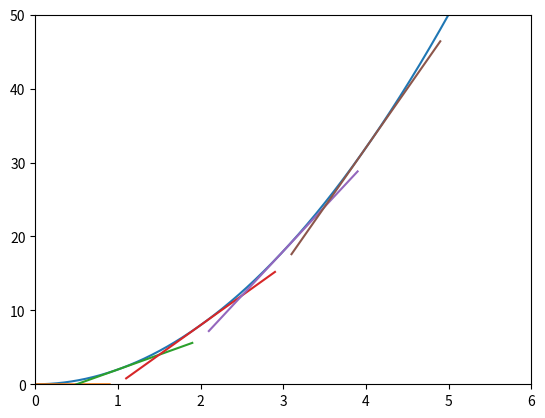

This figure's Python source:
import numpy as np
import matplotlib.pyplot as plt

def f(x):
    return 2*x**2

x = np.arange(0, 50, 0.001)
y = f(x)

plt.xlim([0,6])
plt.ylim([0,50])

plt.plot(x, y)

colors = ['k', 'g', 'r', 'b', 'c']

def approximate_tangent_line(x, approximate_derivative, b):
    return approximate_derivative*x + b

for i in range(5):
    p2_delta = 0.0001
    x1 = i
    x2 = x1+p2_delta
    
    y1 = f(x1)
    y2 = f(x2)
    
    print((x1, y1), (x2, y2))
    
    approximate_derivative = (y2-y1)/(x2-x1)
    b = y2 - approximate_derivative*x2
    
    to_plot = [x1-0.9, x1, x1+0.9]
    plt.plot(to_plot, [approximate_tangent_line(point, approximate_derivative, b) for point in to_plot])
    
    print('Approximate derivative of f(x)',f'where x = {x1} is {approximate_derivative}')
    
plt.show()